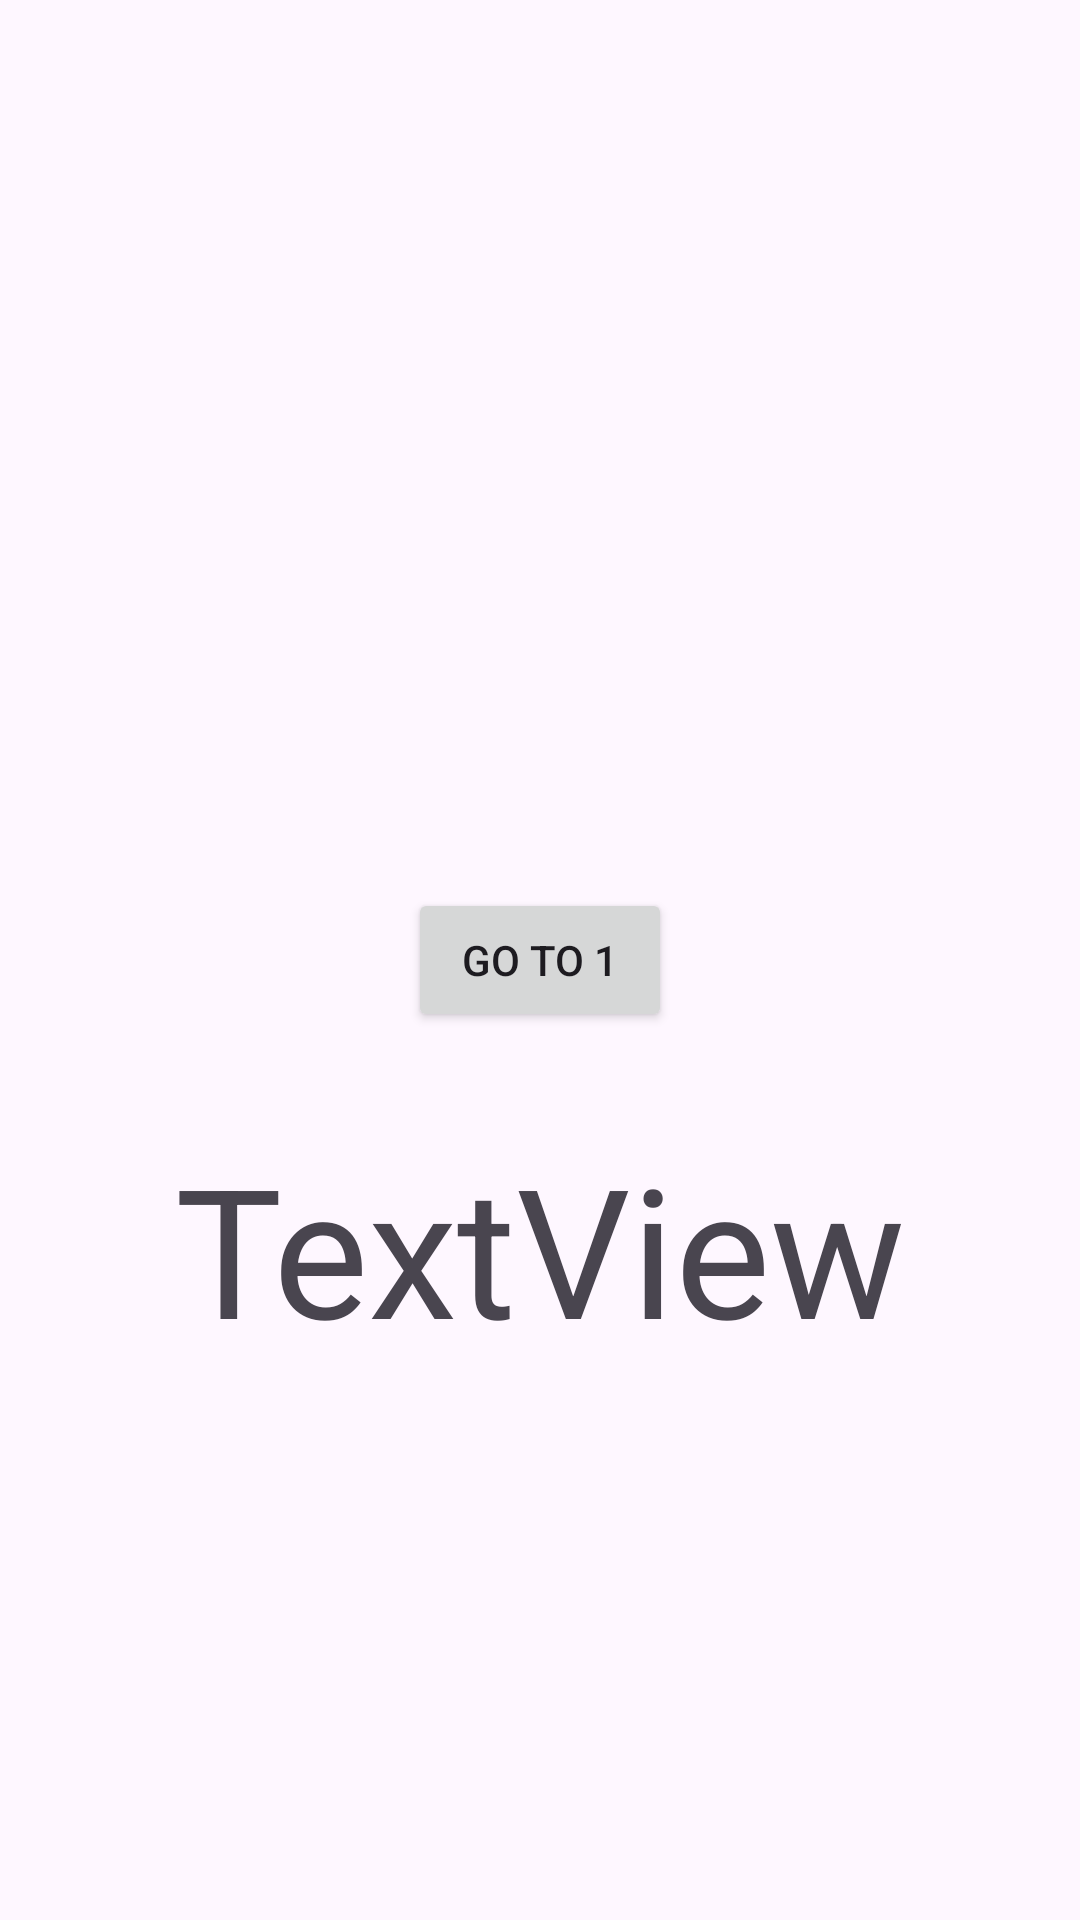

Here is an Android app screen rendered from its layout file. Give the layout XML and the strings, colors and styles it references.
<!-- AndroidManifest.xml: application theme Theme.DemoAndroid -->
<!-- res/layout/fragment_second.xml -->
<?xml version="1.0" encoding="utf-8"?>
<androidx.constraintlayout.widget.ConstraintLayout xmlns:android="http://schemas.android.com/apk/res/android"
    xmlns:app="http://schemas.android.com/apk/res-auto"
    xmlns:tools="http://schemas.android.com/tools"
    android:layout_width="match_parent"
    android:layout_height="match_parent"
    tools:context=".SecondFragment">


    <Button
        android:id="@+id/btn_go_to_first"
        android:layout_width="wrap_content"
        android:layout_height="wrap_content"
        android:text="Go to 1"
        app:layout_constraintBottom_toBottomOf="parent"
        app:layout_constraintEnd_toEndOf="parent"
        app:layout_constraintStart_toStartOf="parent"
        app:layout_constraintTop_toTopOf="parent" />

    <TextView
        android:id="@+id/tv_counter_second_fragment"
        android:layout_width="wrap_content"
        android:layout_height="wrap_content"
        android:layout_marginTop="32dp"
        android:text="TextView"
        android:textSize="60sp"
        app:layout_constraintEnd_toEndOf="parent"
        app:layout_constraintStart_toStartOf="parent"
        app:layout_constraintTop_toBottomOf="@+id/btn_go_to_first" />
</androidx.constraintlayout.widget.ConstraintLayout>
<!-- resources referenced by this layout -->
<resources>
  <style name="Theme.DemoAndroid" parent="Base.Theme.DemoAndroid" />
  <style name="Base.Theme.DemoAndroid" parent="Theme.Material3.DayNight">
          
           <item name="colorPrimary">@color/blue</item>
      </style>
  <color name="blue">#0E545B</color>
</resources>
